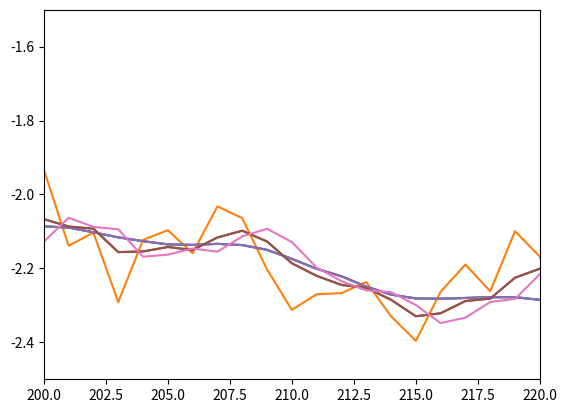

This figure's Python source:
import numpy as np
import matplotlib.pyplot as plt

def draw_states_and_observations(rng_seed: int = 123):
    """Truck example from Wikipedia"""
    
    # Parameters
    sigma_a = 0.01  # Stddev of acceleration
    sigma_obs = 0.1  # Stddev of position observation
    n_steps = 1000
    
    # RNG setup
    rng = np.random.RandomState(rng_seed)
    
    def get_noisy_obs(state):
        v = rng.normal(loc=0.0, scale=sigma_obs, size=())
        obs = state[0] + v
        return obs
    
    # Initial state
    state_history = [np.array([0.0, 0.0])]
    obs_history = [get_noisy_obs(state_history[0])]
    
    for k in range(n_steps):
        old_state = state_history[-1]
        w = rng.normal(loc=0.0, scale=sigma_a, size=()) * np.array([0.5, 1.0])
        new_state = np.array([[1, 1], [0, 0.9]]) @ old_state + w
        state_history.append(new_state)
        obs_history.append(get_noisy_obs(new_state))
    
    return state_history, obs_history

state_history, obs_history = draw_states_and_observations(rng_seed=123)

plt.plot([x for x, _ in state_history])
plt.plot(obs_history)

class KalmanFilter:
    
    def __init__(
        self,
        initial_state_mean: np.array,
        initial_covariance: np.array,
        state_transition_model: np.array,
        process_noise_covariance: np.array,
        observation_model: np.array,
        observation_noise_covariance: np.array
    ):
        # Test that shapes of arrays are self-consistent
        (d_state,) = initial_state_mean.shape
        assert initial_covariance.shape == (d_state, d_state)
        assert state_transition_model.shape == (d_state, d_state)
        assert process_noise_covariance.shape == (d_state, d_state)
        assert observation_model.shape[1] == d_state
        d_obs = observation_model.shape[0]
        assert observation_noise_covariance.shape == (d_obs, d_obs)
        self._d_obs = d_obs
        self._d_state = d_state
        
        # Use Wikipedia notation internally
        self._F = state_transition_model
        self._H = observation_model
        self._Q = process_noise_covariance
        self._R = observation_noise_covariance
        
        self._x = initial_state_mean
        self._P = initial_covariance
    
    def predict(self) -> np.array:
        """Run a single timestep of the model and return the a priori estimates"""
        self._x = self._F @ self._x
        self._P = self._F @ self._P @ self._F.T + self._Q
        return self._x, self._P
    
    def update(self, observation: np.array) -> np.array:
        """Incorporate the observations and return the a posteriori estimates"""
        assert observation.shape == (self._d_obs,)
        z = observation  # Match Wikipedia notation
        y = z - self._H @ self._x  # Innovation
        S = self._H @ self._P @ self._H.T + self._R  # Innovation covariance
        K = self._P @ self._H.T @ np.linalg.inv(S)  # Optimal Kalman gain
        self._x = self._x + K @ y  # Update the state estimate
        self._P = (np.eye(self._d_state) - K @ self._H) @ self._P  # Update the covariance estimate
        return self._x, self._P

kf = KalmanFilter(
    initial_state_mean=np.array([0.0, 0.0]),
    initial_covariance=np.zeros((2, 2)),
    state_transition_model=np.array([[1, 1], [0, 0.9]]),
    process_noise_covariance=(0.01**2)*np.array([[0.25, 0.5], [0.5, 1.0]]),
    observation_model=np.array([[1.0, 0.0]]),
    observation_noise_covariance=np.array([[0.1**2]])
)

x_apriori_estimate_history = [np.array([0.0, 0.0])]
x_estimate_history = [np.array([0.0, 0.0])]


for obs in obs_history[1:]:
    x_prior, _ = kf.predict()
    x_apriori_estimate_history.append(x_prior)
    x_post, _ = kf.update(np.array([obs]))
    x_estimate_history.append(x_post)

plt.plot([x for x, _ in state_history])
plt.plot([x for x, _ in x_estimate_history])

plt.plot([x for x, _ in state_history])
plt.plot([x for x, _ in x_estimate_history])
plt.plot([x for x, _ in x_apriori_estimate_history])
plt.xlim(200, 220)
plt.ylim(-2.5, -1.5)
plt.show()

